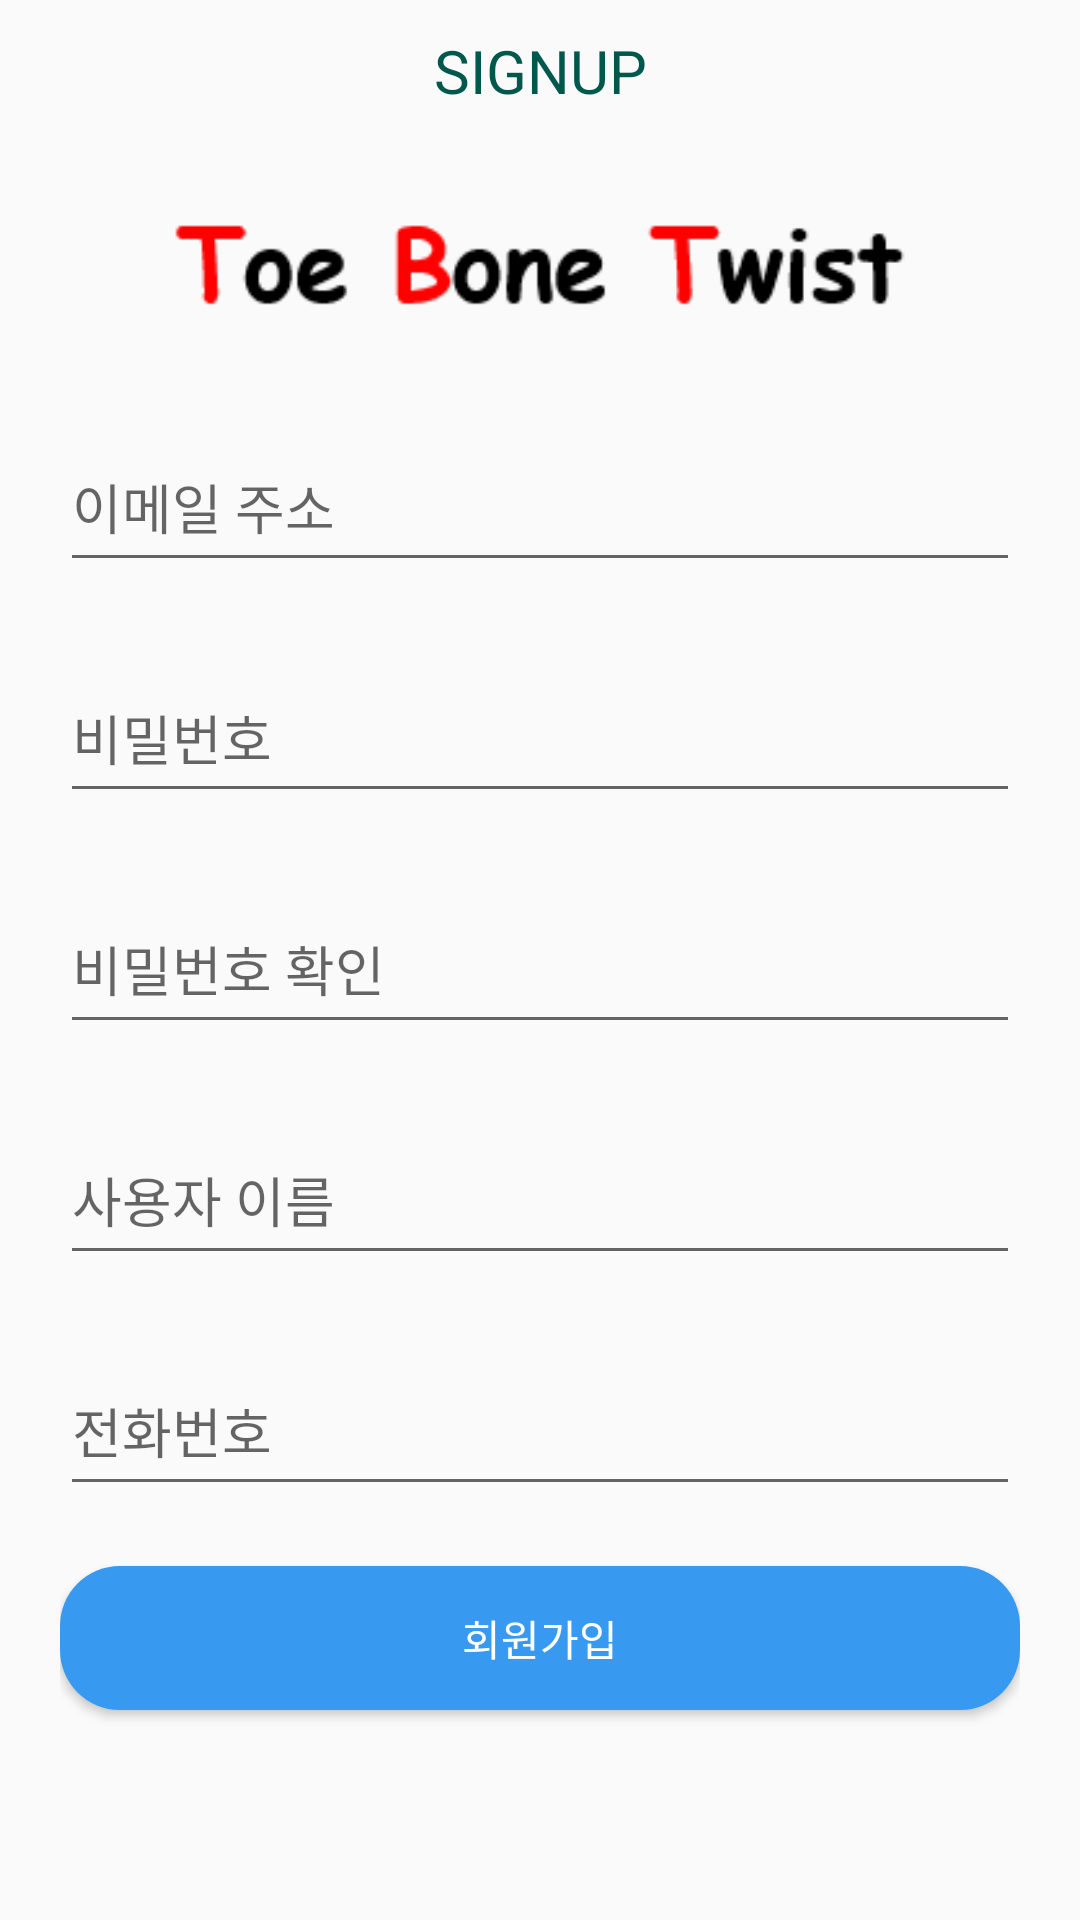

Layout XML and referenced resources for this Android screen:
<!-- AndroidManifest.xml: application theme AppTheme -->
<!-- res/layout/activity_sign_up.xml -->
<?xml version="1.0" encoding="utf-8"?>
<LinearLayout xmlns:android="http://schemas.android.com/apk/res/android"
    android:layout_width="match_parent"
    android:layout_height="match_parent"
    android:orientation ="vertical"
    android:paddingLeft="20dp"
    android:paddingRight="20dp"
    android:paddingTop="10dp">

    <TextView
        android:layout_width="match_parent"
        android:layout_height="wrap_content"
        android:textSize="20dp"
        android:textColor="@color/colorPrimaryDark"
        android:gravity="center"
        android:layout_marginBottom="16dp"
        android:text="SIGNUP"/>

    // TBT Image
    <ImageView
        android:layout_width="match_parent"
        android:layout_height="80dp"
        android:background="@null"
        android:src="@drawable/tbtup"/>

    // ID
    <com.google.android.material.textfield.TextInputLayout
        android:layout_width="match_parent"
        android:layout_height="wrap_content">
        <EditText
            android:id="@+id/signup_email"
            android:layout_width="match_parent"
            android:layout_height="50dp"
            android:layout_marginBottom="16dp"
            android:hint="이메일 주소"/>
    </com.google.android.material.textfield.TextInputLayout>


    // PW
    <com.google.android.material.textfield.TextInputLayout
        android:layout_width="match_parent"
        android:layout_height="wrap_content">

        <EditText
            android:id="@+id/signup_pw"
            android:layout_width="match_parent"
            android:layout_height="50dp"
            android:layout_marginBottom="16dp"
            android:hint="비밀번호" />
    </com.google.android.material.textfield.TextInputLayout>

    // PW CHECK
    <com.google.android.material.textfield.TextInputLayout
        android:layout_width="match_parent"
        android:layout_height="wrap_content">

        <EditText
            android:id="@+id/signup_pwcheck"
            android:layout_width="match_parent"
            android:layout_height="50dp"
            android:layout_marginBottom="16dp"
            android:hint="비밀번호 확인" />
    </com.google.android.material.textfield.TextInputLayout>

    // NAME
    <com.google.android.material.textfield.TextInputLayout
        android:layout_width="match_parent"
        android:layout_height="wrap_content">

        <EditText
            android:id="@+id/signup_username"
            android:layout_width="match_parent"
            android:layout_height="50dp"
            android:layout_marginBottom="16dp"
            android:hint="사용자 이름" />
    </com.google.android.material.textfield.TextInputLayout>

    // PHONE
    <com.google.android.material.textfield.TextInputLayout
        android:layout_width="match_parent"
        android:layout_height="wrap_content">

        <EditText
            android:id="@+id/signup_phone"
            android:layout_width="match_parent"
            android:layout_height="50dp"
            android:layout_marginBottom="10dp"
            android:hint="전화번호" />
    </com.google.android.material.textfield.TextInputLayout>

    <Button
        android:layout_marginTop="10dp"
        android:id="@+id/btn_signup"
        android:layout_width="match_parent"
        android:layout_height="wrap_content"
        android:layout_marginBottom="16dp"
        android:background="@drawable/btn_darkblue"
        android:text="회원가입"
        android:textColor="#ffffff" />


</LinearLayout>
<!-- resources referenced by this layout -->
<resources>
  <color name="colorPrimaryDark">#00574B</color>
  <!-- drawable btn_darkblue (drawable) -->
  <?xml version="1.0" encoding="utf-8"?>
  <selector xmlns:android="http://schemas.android.com/apk/res/android">
      <item>
          <shape>
              <solid android:color="#379af0">
  
              </solid>
              <corners android:radius="20dp">
  
              </corners>
          </shape>
      </item>
  </selector>
  <!-- drawable tbtup: png bitmap (drawable, 2598 bytes) -->
  <style name="AppTheme" parent="Theme.AppCompat.Light.DarkActionBar">
          
          <item name="colorPrimary">#365E77</item>
          <item name="colorPrimaryDark">#0A1A25</item>
          <item name="colorAccent">@color/colorAccent</item>
      </style>
  <color name="colorAccent">#D81B60</color>
</resources>
